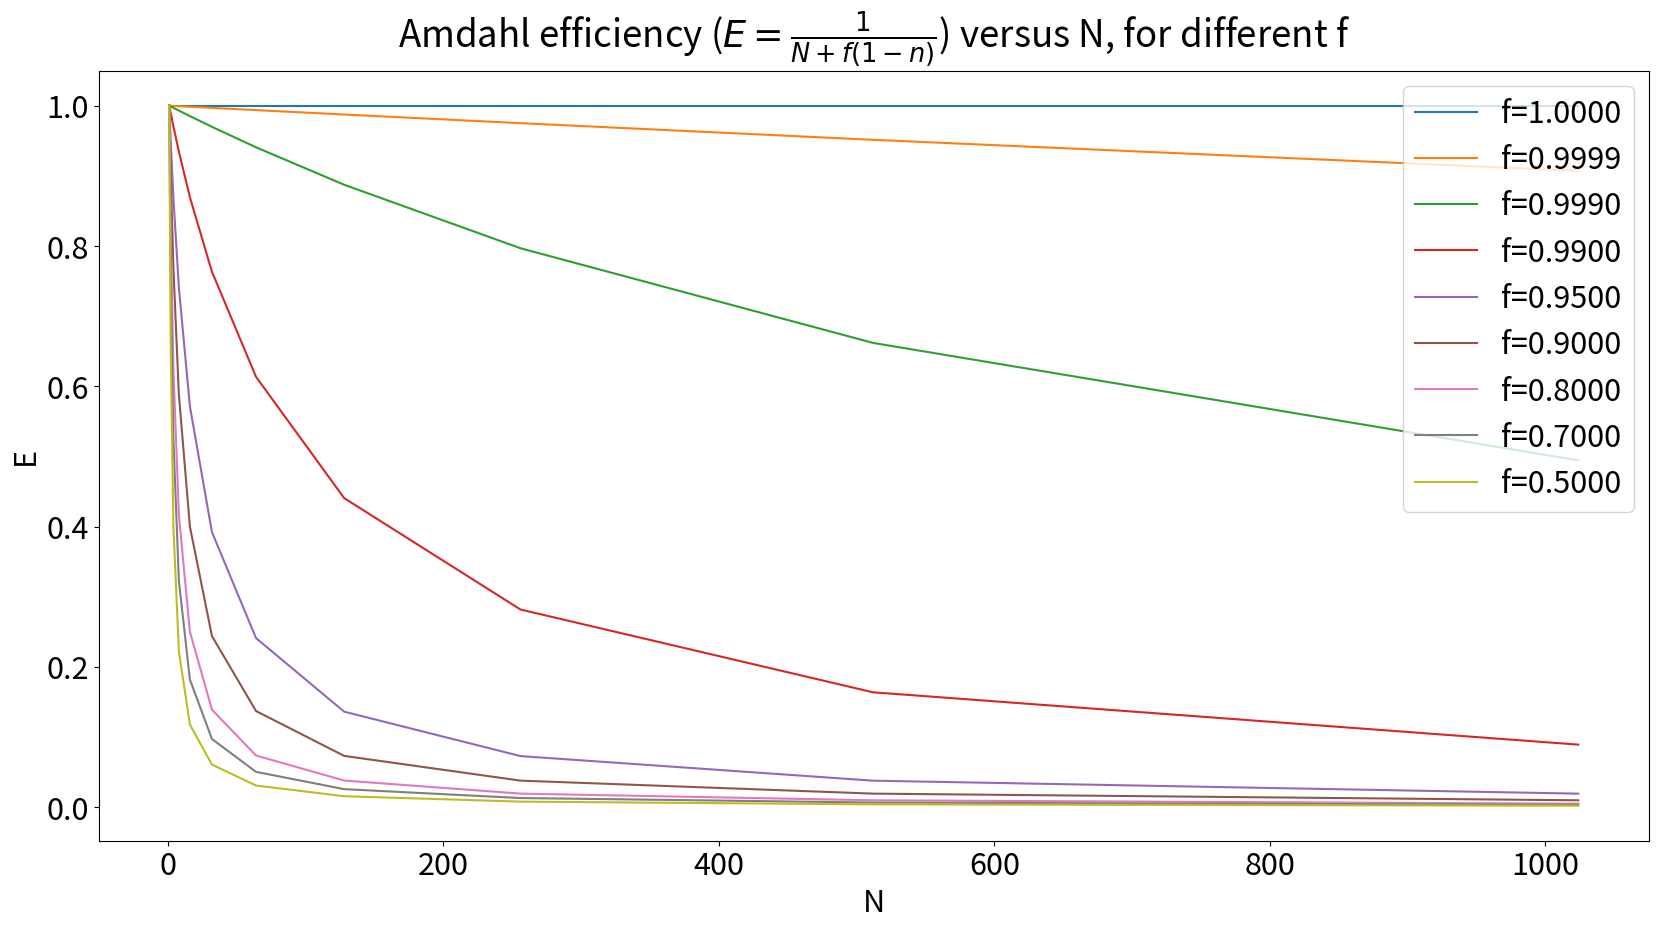

Reproduce this figure in Python.
import numpy as np
import matplotlib.pyplot as plt
def eff(f,n):
    ϕ=n+f*(1-n)
    return 1/ϕ

N=np.array( (1,2,4,8,16,32,64,128,256,512,1024) )
F=np.array( (1,0.9999,0.999,0.99,0.95,0.90,0.80,0.70,0.5) )

plt.rcParams["figure.figsize"] = [20, 10]
plt.rcParams.update({'font.size': 22})
for f in F:
    evals=[eff(f,n) for n in N]
    fstr='f=%4.4f'%(f)
    plt.plot(N,evals,label=fstr)
leg = plt.legend(loc='upper right')
plt.ylabel('E')
plt.xlabel('N')
plt.title('Amdahl efficiency ($E=\\frac{1}{N+f(1-n)}$) versus N, for different f');

